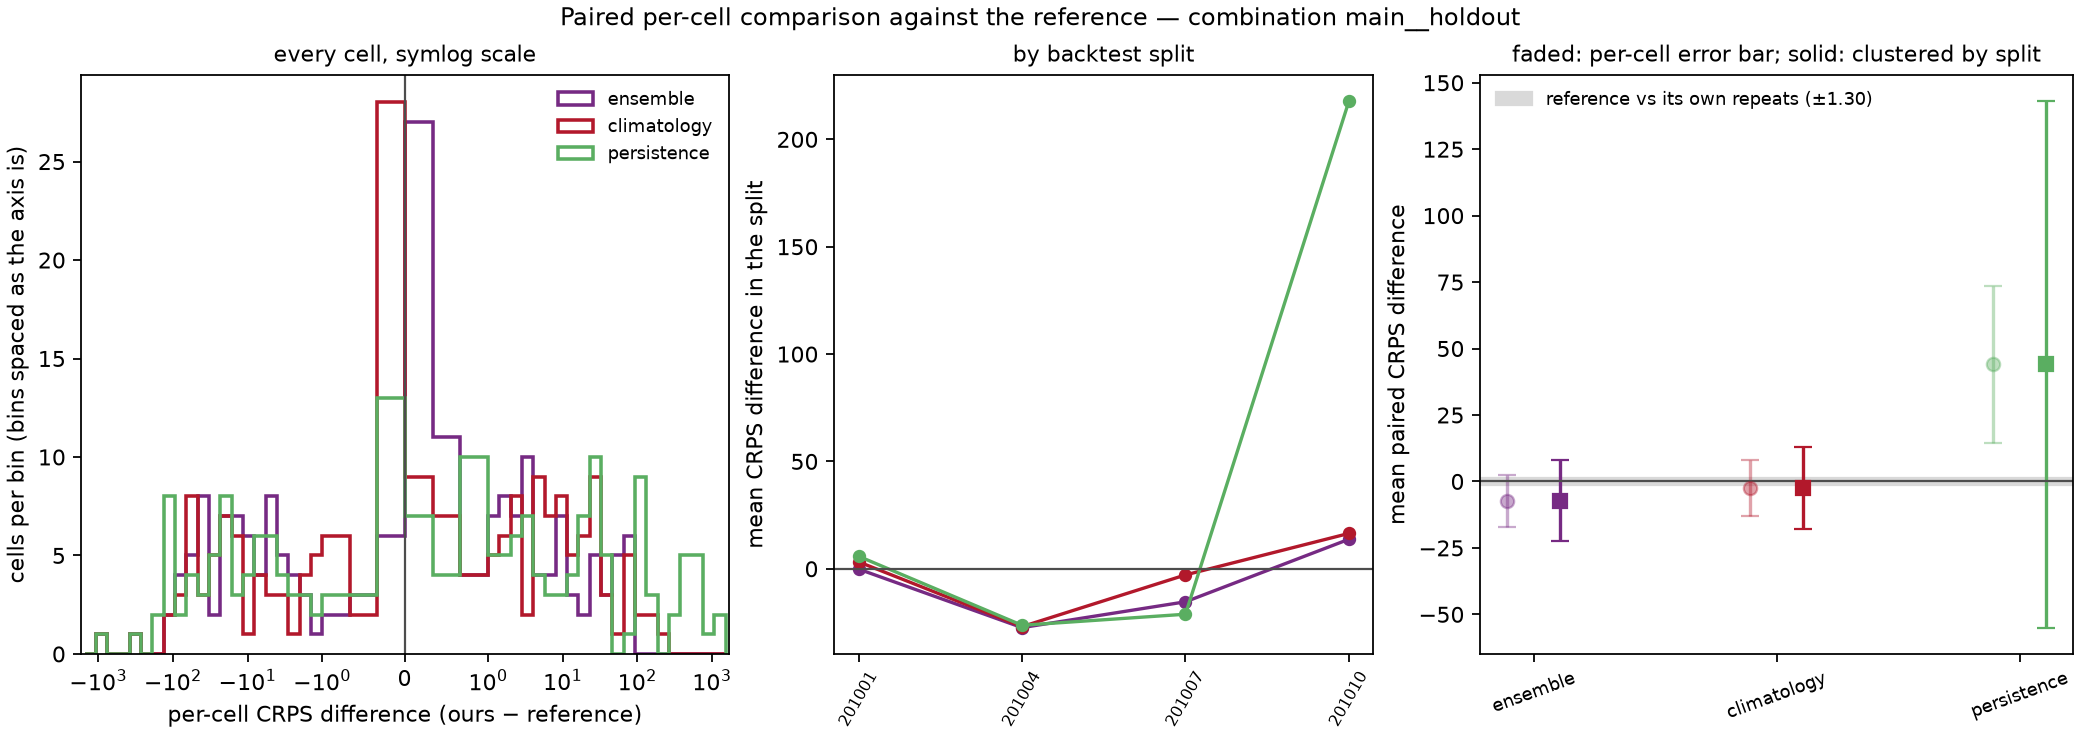

Source data for this figure (header and first rows):
model, against, weighting, n_cells, mean_crps_model, mean_crps_against, mean_diff, skill_score, sd_diff_cell, se_cell_naive, se_cluster_location, se_cluster_split, mean_diff_by_split, se_split_level, cells_model_better, cells_model_worse, cells_tied, splits_model_better, n_splits, win_rate_cells
ensemble, reference, unweighted, 192, 76.73, 84.03, -7.295, 0.08682, 69.4, 5.009, 5.546, 7.762, -7.295, 8.962, 79, 113, 0, 3, 4, 0.4115
climatology, reference, unweighted, 192, 81.5, 84.03, -2.528, 0.03008, 73.71, 5.319, 6.995, 7.866, -2.528, 9.083, 93, 99, 0, 2, 4, 0.4844
persistence, reference, unweighted, 192, 128.1, 84.03, 44.03, -0.524, 208.5, 15.05, 16.69, 50.52, 44.03, 58.34, 84, 108, 0, 2, 4, 0.4375
